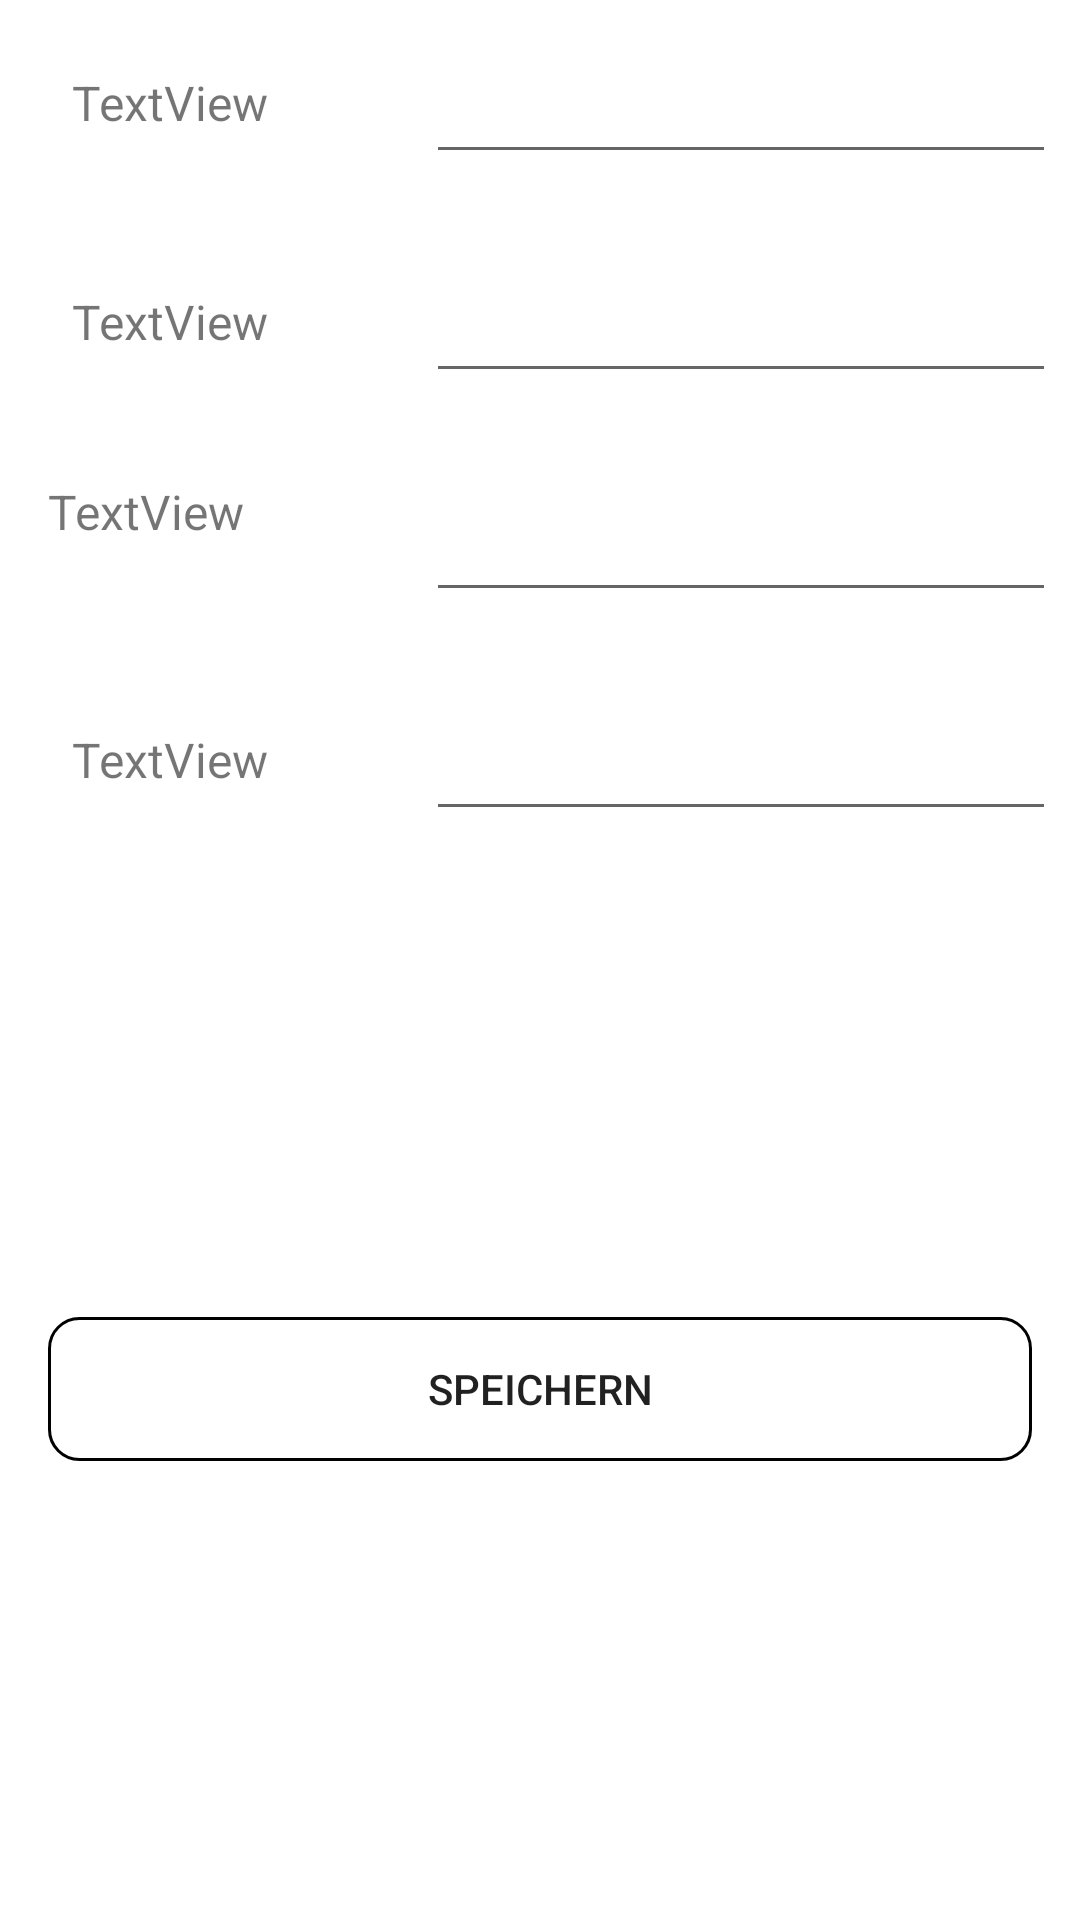

Android layout source for this screen:
<!-- AndroidManifest.xml: application theme Theme.UnterkontenVerwaltung -->
<!-- res/layout/add_item.xml -->
<?xml version="1.0" encoding="utf-8"?>
<androidx.constraintlayout.widget.ConstraintLayout xmlns:android="http://schemas.android.com/apk/res/android"
    xmlns:app="http://schemas.android.com/apk/res-auto"
    xmlns:tools="http://schemas.android.com/tools"
    android:layout_width="match_parent"
    android:layout_height="wrap_content">

    <TextView
        android:id="@+id/tvdescription2"
        android:layout_width="0dp"
        android:layout_height="wrap_content"
        android:layout_marginStart="24dp"
        android:layout_marginEnd="24dp"
        android:inputType="textMultiLine|textPersonName"
        android:text="TextView"
        android:textSize="16sp"
        app:layout_constraintBottom_toBottomOf="@+id/etInput2"
        app:layout_constraintEnd_toStartOf="@+id/etInput2"
        app:layout_constraintStart_toStartOf="parent"
        app:layout_constraintTop_toTopOf="@+id/etInput2" />

    <TextView
        android:id="@+id/tvdescription4"
        android:layout_width="0dp"
        android:layout_height="wrap_content"
        android:layout_marginStart="24dp"
        android:layout_marginEnd="24dp"
        android:inputType="textMultiLine|textPersonName"
        android:text="TextView"
        android:textSize="16sp"
        app:layout_constraintBottom_toBottomOf="@+id/etInput4"
        app:layout_constraintEnd_toStartOf="@+id/etInput2"
        app:layout_constraintHorizontal_bias="1.0"
        app:layout_constraintStart_toStartOf="parent"
        app:layout_constraintTop_toTopOf="@+id/etInput4" />

    <EditText
        android:id="@+id/etInput2"
        android:layout_width="wrap_content"
        android:layout_height="wrap_content"
        android:layout_marginTop="25dp"
        android:layout_marginEnd="8dp"
        android:ems="10"
        android:inputType="textPersonName"
        android:minHeight="48dp"
        android:textSize="18sp"
        app:layout_constraintEnd_toEndOf="parent"
        app:layout_constraintTop_toBottomOf="@+id/etInput1" />

    <EditText
        android:id="@+id/etInput4"
        android:layout_width="wrap_content"
        android:layout_height="wrap_content"
        android:layout_marginTop="25dp"
        android:layout_marginEnd="8dp"
        android:ems="10"
        android:focusable="false"
        android:inputType="number"
        android:minHeight="48dp"
        android:textSize="18sp"
        app:layout_constraintEnd_toEndOf="parent"
        app:layout_constraintTop_toBottomOf="@+id/etInput3" />

    <EditText
        android:id="@+id/etInput1"
        android:layout_width="wrap_content"
        android:layout_height="wrap_content"
        android:layout_marginTop="10dp"
        android:layout_marginEnd="8dp"
        android:ems="10"
        android:inputType="textPersonName"
        android:minHeight="48dp"
        android:textSize="18sp"
        app:layout_constraintEnd_toEndOf="parent"
        app:layout_constraintTop_toTopOf="parent" />

    <TextView
        android:id="@+id/tvdescription1"
        android:layout_width="0dp"
        android:layout_height="wrap_content"
        android:layout_marginStart="24dp"
        android:layout_marginEnd="24dp"
        android:inputType="textMultiLine|textPersonName"
        android:text="TextView"
        android:textSize="16sp"
        app:layout_constraintBottom_toBottomOf="@+id/etInput1"
        app:layout_constraintEnd_toStartOf="@+id/etInput1"
        app:layout_constraintStart_toStartOf="parent"
        app:layout_constraintTop_toTopOf="@+id/etInput1" />

    <TextView
        android:id="@+id/tvdescription3"
        android:layout_width="0dp"
        android:layout_height="wrap_content"
        android:layout_marginStart="16dp"
        android:layout_marginEnd="16dp"
        android:inputType="textMultiLine|textPersonName"
        android:minLines="2"
        android:text="TextView"
        android:textSize="16sp"
        app:layout_constraintBottom_toBottomOf="@+id/etInput3"
        app:layout_constraintEnd_toStartOf="@+id/etInput3"
        app:layout_constraintStart_toStartOf="parent"
        app:layout_constraintTop_toTopOf="@+id/etInput3" />

    <EditText
        android:id="@+id/etInput3"
        android:layout_width="wrap_content"
        android:layout_height="wrap_content"
        android:layout_marginTop="25dp"
        android:layout_marginEnd="8dp"
        android:ems="10"
        android:inputType="textMultiLine|textPersonName"
        android:minHeight="48dp"
        android:textSize="18sp"
        app:layout_constraintEnd_toEndOf="parent"
        app:layout_constraintStart_toEndOf="@+id/tvdescription3"
        app:layout_constraintTop_toBottomOf="@+id/etInput2" />

    <Button
        android:id="@+id/btSaveItems"
        android:layout_width="0dp"
        android:layout_height="wrap_content"
        android:layout_marginStart="16dp"
        android:layout_marginTop="25dp"
        android:layout_marginEnd="16dp"
        android:layout_marginBottom="16dp"
        android:background="@drawable/button_runden"
        android:text="Speichern"
        app:layout_constraintBottom_toBottomOf="parent"
        app:layout_constraintEnd_toEndOf="parent"
        app:layout_constraintStart_toStartOf="parent"
        app:layout_constraintTop_toBottomOf="@+id/etInput4" />

</androidx.constraintlayout.widget.ConstraintLayout>
<!-- resources referenced by this layout -->
<resources>
  <!-- drawable button_runden (drawable) -->
  <?xml version="1.0" encoding="utf-8"?>
  <shape xmlns:android="http://schemas.android.com/apk/res/android">
  
      <corners android:radius="10dp"></corners>
  
      <stroke android:color="@color/black"
          android:width="1dp"
  
          ></stroke>
  
  </shape>
  <style name="Theme.UnterkontenVerwaltung" parent="Theme.MaterialComponents.DayNight.DarkActionBar">
          
          <item name="colorPrimary">@color/purple_500</item>
          <item name="colorPrimaryVariant">@color/purple_700</item>
          <item name="colorOnPrimary">@color/white</item>
          
          <item name="colorSecondary">@color/teal_200</item>
          <item name="colorSecondaryVariant">@color/teal_700</item>
          <item name="colorOnSecondary">@color/black</item>
          
          <item name="android:statusBarColor" tools:targetApi="l">?attr/colorPrimaryVariant</item>
          
      </style>
  <color name="black">#FF000000</color>
  <color name="purple_500">#ffd95b</color>
  <color name="purple_700">#c77800</color>
  <color name="white">#FFFFFFFF</color>
  <color name="teal_200">#FF03DAC5</color>
  <color name="teal_700">#FF018786</color>
</resources>
